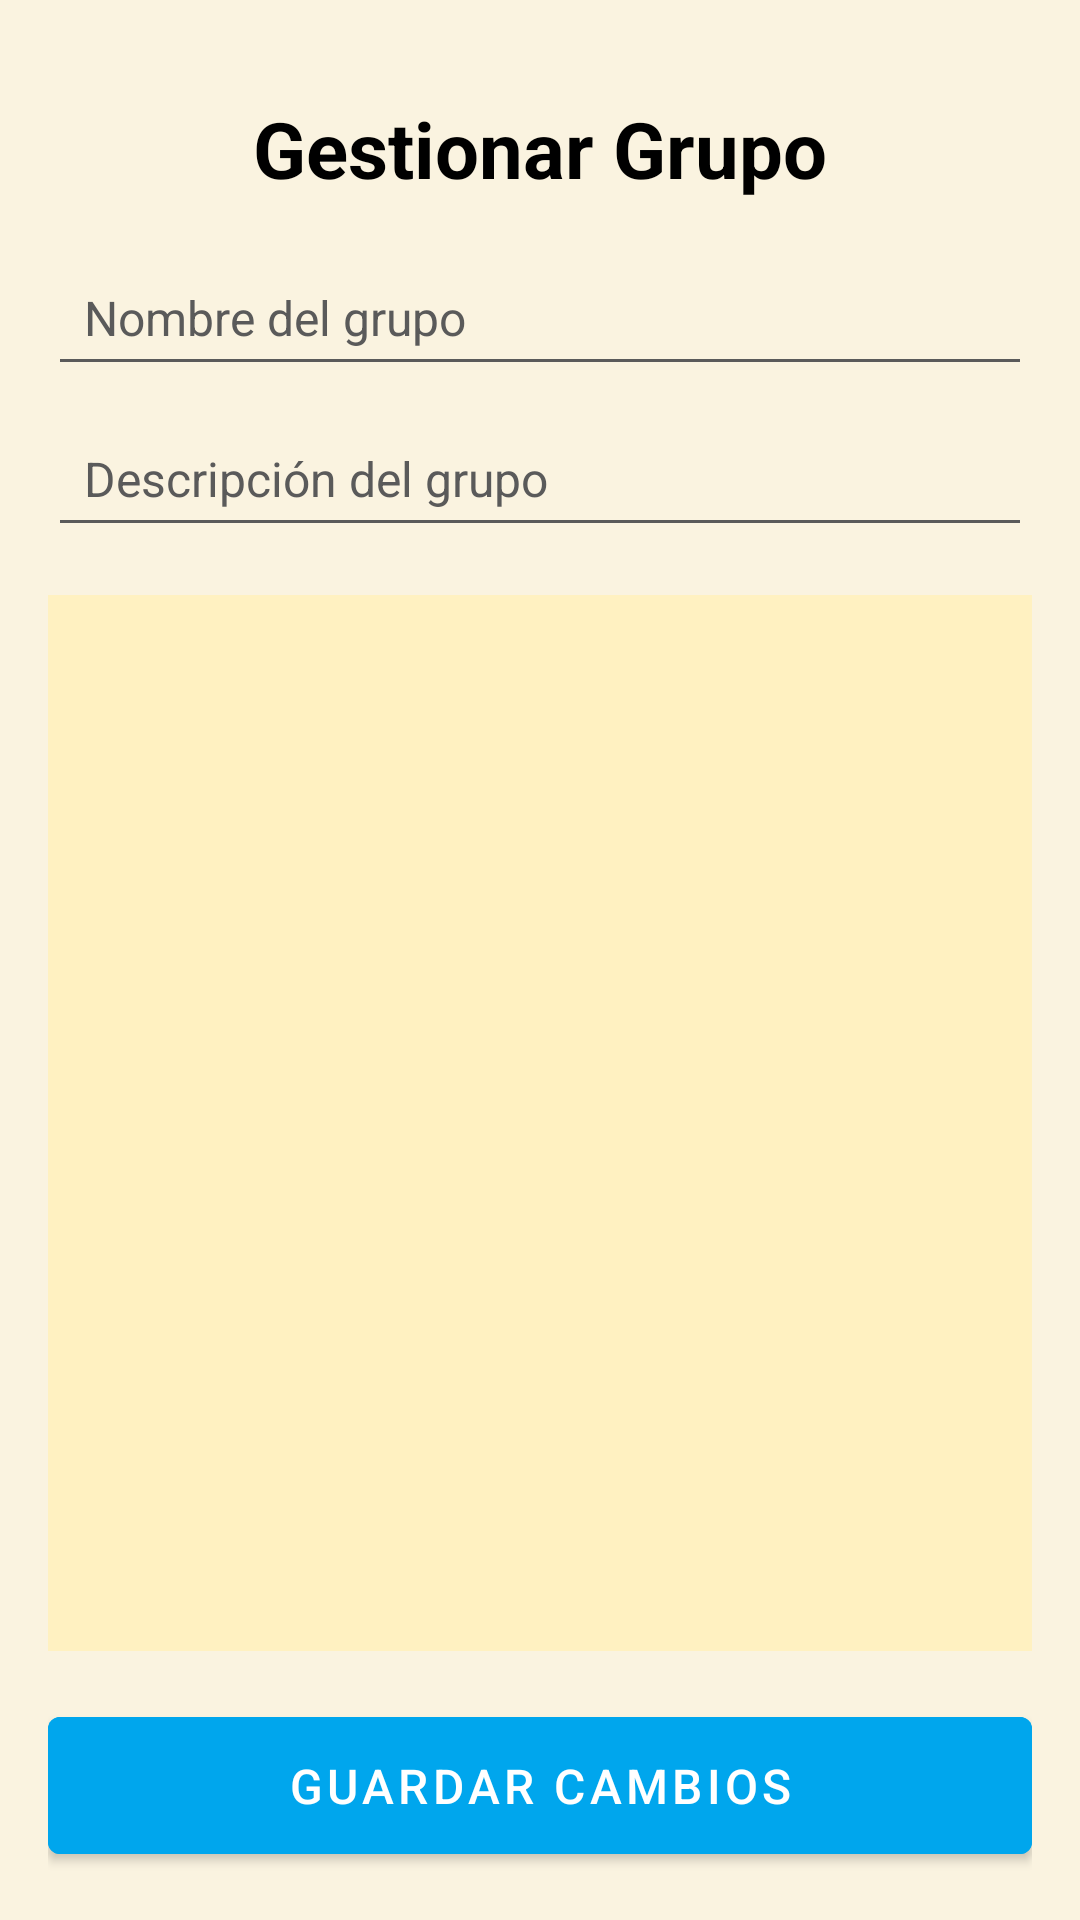

This screen was rendered from an Android layout file. Write that file and the resources it references.
<!-- AndroidManifest.xml: application theme Theme.TravelMate -->
<!-- res/layout/activity_manage_group.xml -->
<RelativeLayout xmlns:android="http://schemas.android.com/apk/res/android"
    android:layout_width="match_parent"
    android:layout_height="match_parent"
    android:padding="16dp"
    android:background="@color/background_color">

    <TextView
        android:id="@+id/tvManageGroupTitle"
        android:layout_width="wrap_content"
        android:layout_height="wrap_content"
        android:text="Gestionar Grupo"
        android:textSize="26sp"
        android:textStyle="bold"
        android:textColor="@color/text_primary"
        android:layout_centerHorizontal="true"
        android:layout_marginTop="16dp" />

    <EditText
        android:id="@+id/etGroupName"
        android:layout_width="match_parent"
        android:layout_height="wrap_content"
        android:hint="Nombre del grupo"
        android:layout_below="@id/tvManageGroupTitle"
        android:layout_marginTop="16dp"
        android:padding="12dp"
        android:textSize="16sp"
        android:textColor="@color/text_primary"
        android:textColorHint="@color/text_secondary"
        android:backgroundTint="@color/text_secondary" />

    <EditText
        android:id="@+id/etGroupDescription"
        android:layout_width="match_parent"
        android:layout_height="wrap_content"
        android:hint="Descripción del grupo"
        android:layout_below="@id/etGroupName"
        android:layout_marginTop="8dp"
        android:padding="12dp"
        android:textSize="16sp"
        android:textColor="@color/text_primary"
        android:textColorHint="@color/text_secondary"
        android:backgroundTint="@color/text_secondary" />

    <androidx.recyclerview.widget.RecyclerView
        android:id="@+id/recyclerViewGroupMembers"
        android:layout_width="match_parent"
        android:layout_height="0dp"
        android:layout_below="@id/etGroupDescription"
        android:layout_marginTop="16dp"
        android:layout_above="@id/btnSaveGroupChanges"
        android:background="@color/card_background_color"
        android:padding="8dp"
        android:scrollbars="vertical" />

    <Button
        android:id="@+id/btnSaveGroupChanges"
        android:layout_width="match_parent"
        android:layout_height="wrap_content"
        android:text="Guardar cambios"
        android:textSize="16sp"
        android:textColor="@color/white"
        android:backgroundTint="@color/button_primary"
        android:elevation="4dp"
        android:layout_alignParentBottom="true"
        android:layout_marginTop="16dp"
        android:paddingVertical="12dp" />
</RelativeLayout>
<!-- resources referenced by this layout -->
<resources>
  <color name="background_color">#FAF3E0</color>
  <color name="button_primary">#00A6ED</color>
  <color name="card_background_color">#FFF1C1</color>
  <color name="text_primary">#000000</color>
  <color name="text_secondary">#5A5A5A</color>
  <color name="white">#FFFFFF</color>
  <style name="Theme.TravelMate" parent="Theme.MaterialComponents.DayNight.NoActionBar">
          
          <item name="colorPrimary">@color/purple_500</item>
          <item name="colorPrimaryDark">@color/purple_700</item>
          <item name="colorAccent">@color/teal_200</item>
          <item name="colorOnPrimary">@android:color/white</item>
  
          
          <item name="android:windowBackground">@color/beige</item>
  
  
          
          <item name="windowActionBar">false</item>
          <item name="windowNoTitle">true</item>
  
          
          <item name="materialButtonStyle">@style/Widget.MaterialComponents.Button</item>
          <item name="android:textViewStyle">@style/Widget.MaterialComponents.TextView</item>
      </style>
  <color name="purple_500">#00A6ED</color>
  <color name="purple_700">#005A9E</color>
  <color name="teal_200">#03DAC5</color>
  <color name="beige">#FFF1C1</color>
</resources>
